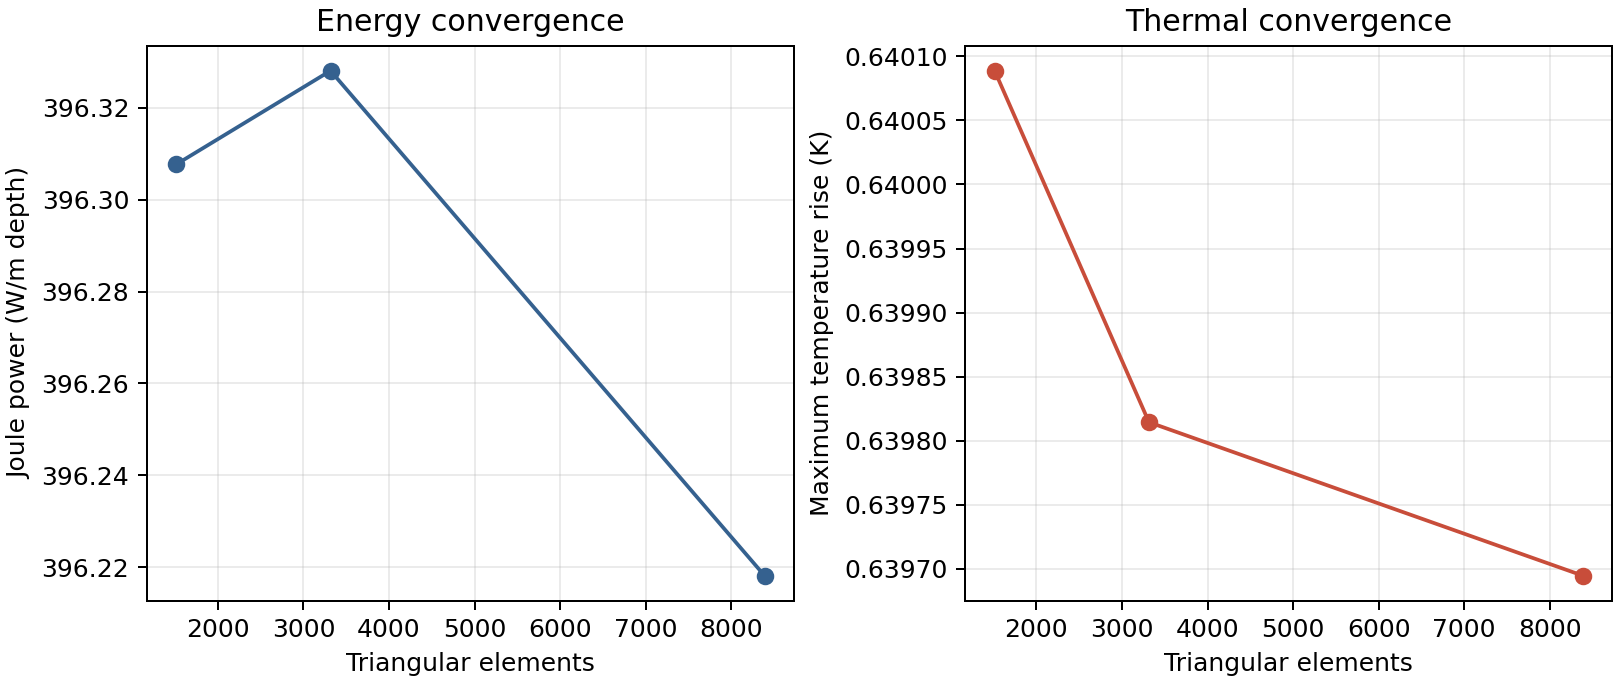

Data behind this chart, as committed beside it:
level, mesh_hmax_um, mesh_hmin_um, element_count, minimum_element_quality, dof_count, integrated_joule_2d_w_per_m_depth, max_temperature_k, max_temperature_rise_k, solve_status, log_error, summary_sha256, log_sha256
coarse, 12.0, 1.5, 1512, 0.7193, 6258, 396.3, 293.8, 0.6401, success, False, deb303a4f4c4e675013224aa6ea980a7e6116ea0…, 0f44839f500f869904e26bed4d2949651bbf2597…
medium, 8.0, 1.0, 3316, 0.6652, 13570, 396.3, 293.8, 0.6398, success, False, d532acb87103be41e99f9f9f078b726e28821bb5…, 77083f7e24d1169af5da4abe9602aa32b11df43f…
fine, 5.0, 0.625, 8390, 0.6694, 34050, 396.2, 293.8, 0.6397, success, False, c795ab3fec8dbb3259f3d5bdde9532ca58004d2c…, 2e455ea5631e337829da50dd7bec8aebd3e600ed…
